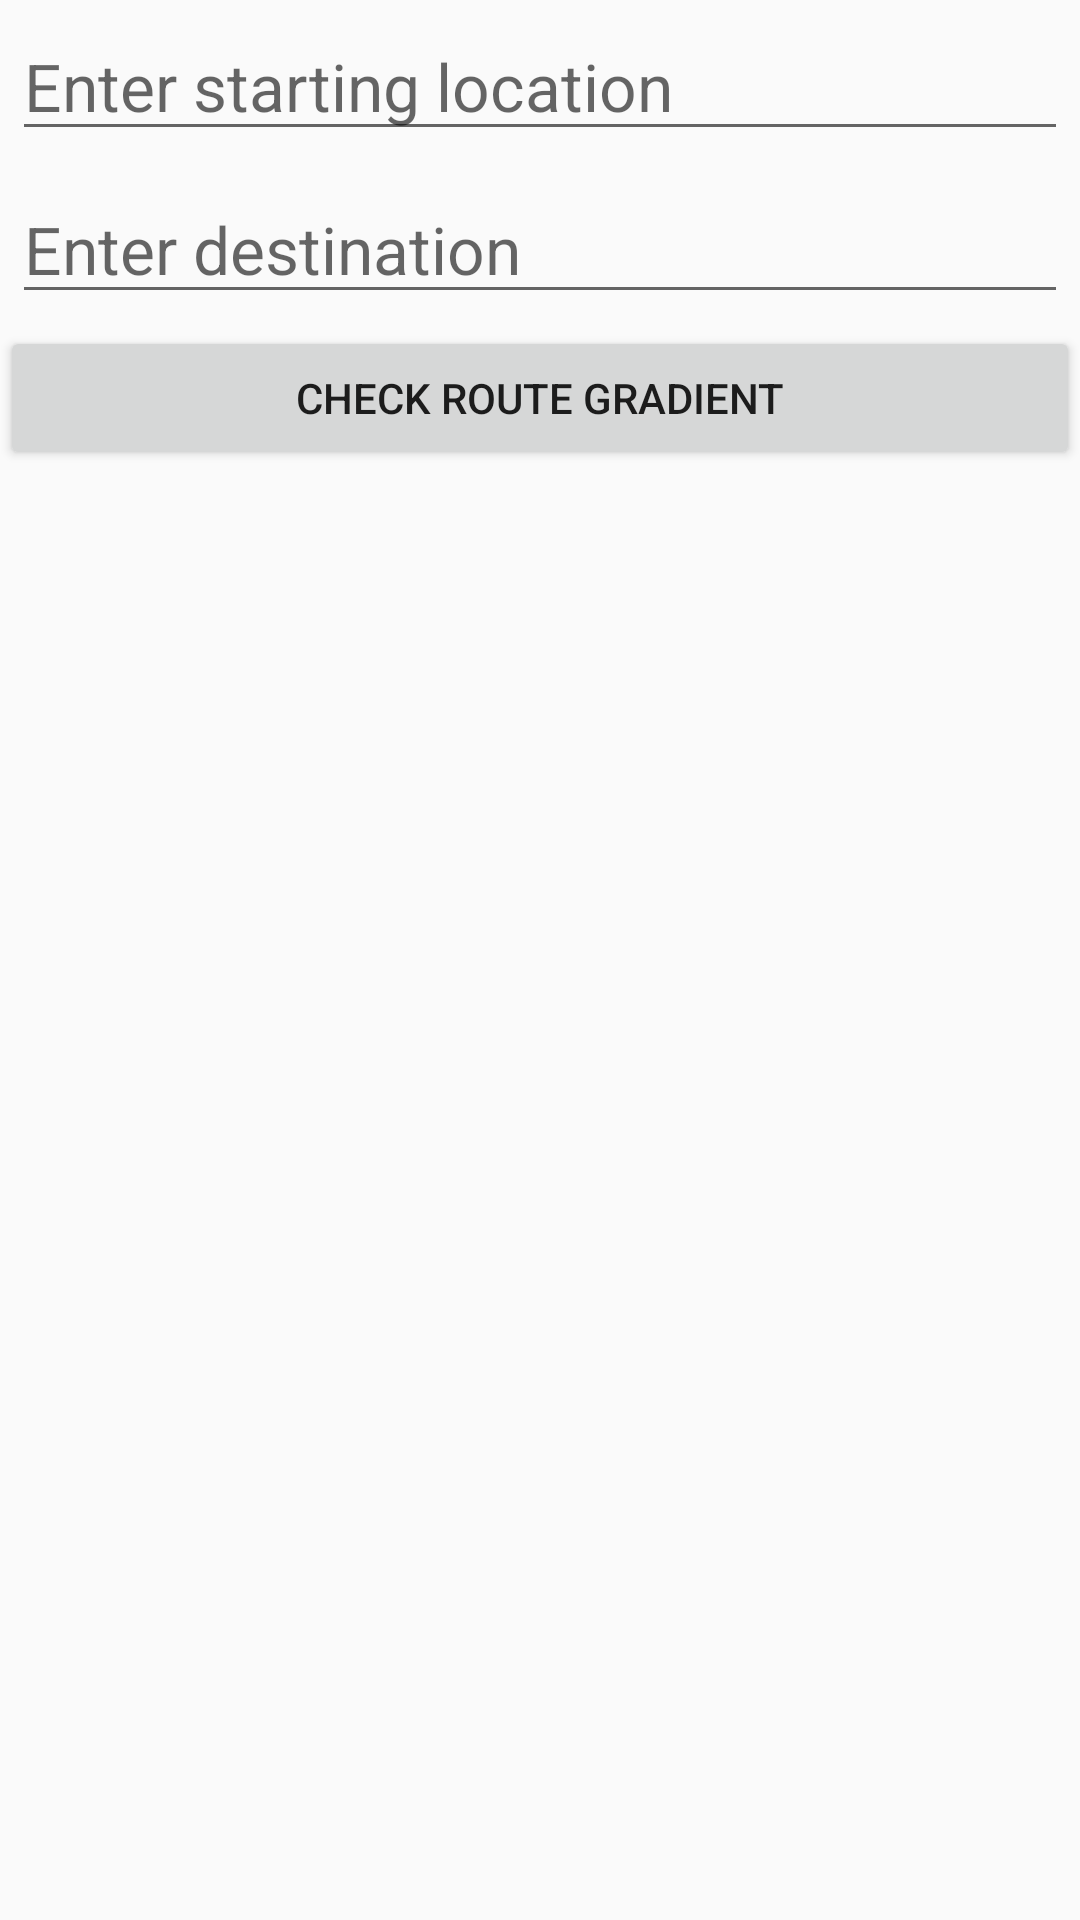

Here is an Android app screen rendered from its layout file. Give the layout XML and the strings, colors and styles it references.
<!-- AndroidManifest.xml: application theme AppTheme -->
<!-- res/layout/activity_main.xml -->
<?xml version="1.0" encoding="utf-8"?>
<LinearLayout
    xmlns:android="http://schemas.android.com/apk/res/android"
    xmlns:tools="http://schemas.android.com/tools"
    android:layout_width="match_parent"
    android:layout_height="match_parent"
    android:orientation="vertical"
    tools:context="com.example.android.routegradient.MainActivity">

    <EditText
        android:id="@+id/et_route1_entry"
        android:layout_width="match_parent"
        android:layout_height="wrap_content"
        android:layout_margin="4dp"
        android:textSize="22sp"
        android:hint="Enter starting location"/>

    <EditText
        android:id="@+id/et_route2_entry"
        android:layout_width="match_parent"
        android:layout_height="wrap_content"
        android:layout_margin="4dp"
        android:textSize="22sp"
        android:hint="Enter destination"/>

    <Button
        android:id="@+id/btn_find_route"
        android:layout_width="match_parent"
        android:layout_height="wrap_content"
        android:text="Check route gradient"/>

    <FrameLayout
        android:layout_width="match_parent"
        android:layout_height="match_parent">

        <TextView
            android:id="@+id/tv_bad_result_error"
            android:layout_width="match_parent"
            android:layout_height="wrap_content"
            android:textSize="20sp"
            android:padding="16dp"
            android:text="@string/bad_result_error_message"
            android:visibility="invisible"/>

        <TextView
            android:id="@+id/tv_loading_error"
            android:layout_width="match_parent"
            android:layout_height="wrap_content"
            android:textSize="20sp"
            android:padding="16dp"
            android:text="@string/loading_error_message"
            android:visibility="invisible"/>

        <ProgressBar
            android:id="@+id/pb_loading_indicator"
            android:layout_width="72dp"
            android:layout_height="72dp"
            android:layout_marginTop="32dp"
            android:layout_gravity="top|center_horizontal"
            android:visibility="invisible"/>
    </FrameLayout>
</LinearLayout>
<!-- resources referenced by this layout -->
<resources>
  <string name="bad_result_error_message">Something went wrong. Make sure you have the right coordinates and try again.</string>
  <string name="loading_error_message">Unable to execute search. Check your internet connection and try again.</string>
  <style name="AppTheme" parent="Theme.AppCompat.Light.DarkActionBar">
          
          <item name="colorPrimary">@color/colorPrimary</item>
          <item name="colorPrimaryDark">@color/colorPrimaryDark</item>
          <item name="colorAccent">@color/colorAccent</item>
  
          
          <item name="android:windowContentOverlay">@null</item>
  
          <item name="preferenceTheme">@style/PreferenceThemeOverlay.v14.Material</item>
      </style>
  <!-- not gathered from this repository: default colours our renderer supplied (Android Studio template values) -->
  <color name="colorPrimary">#FF6200EE</color>
  <color name="colorPrimaryDark">#FF3700B3</color>
  <color name="colorAccent">#FF03DAC5</color>
</resources>
